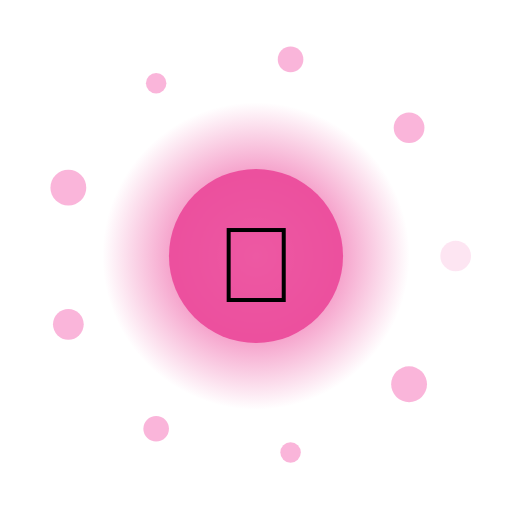
t = 0.00 s
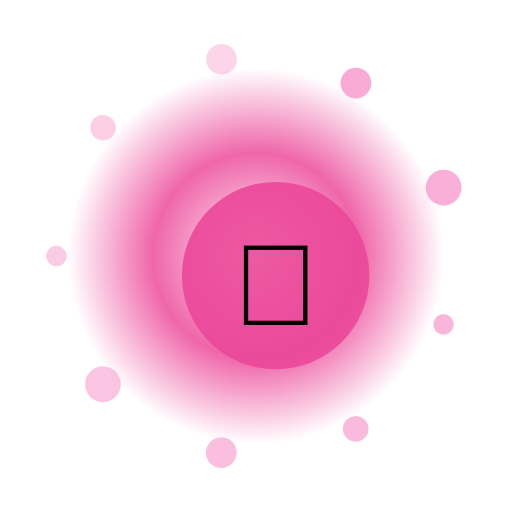
t = 1.33 s
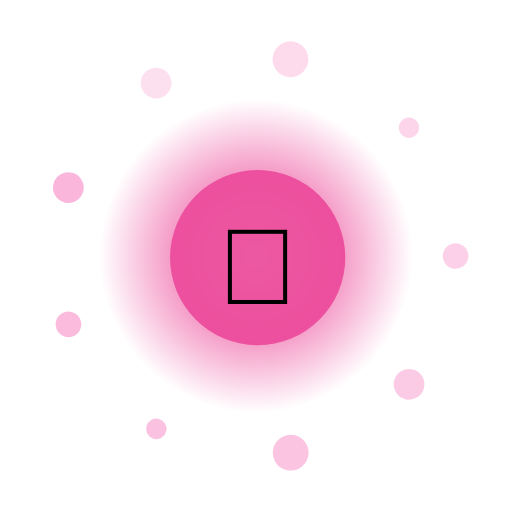
t = 2.67 s
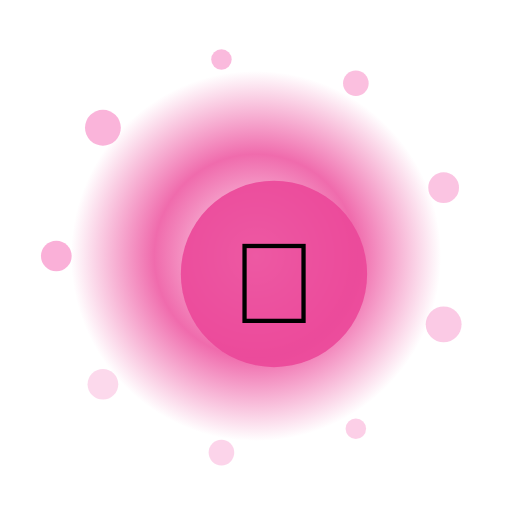
t = 4.00 s
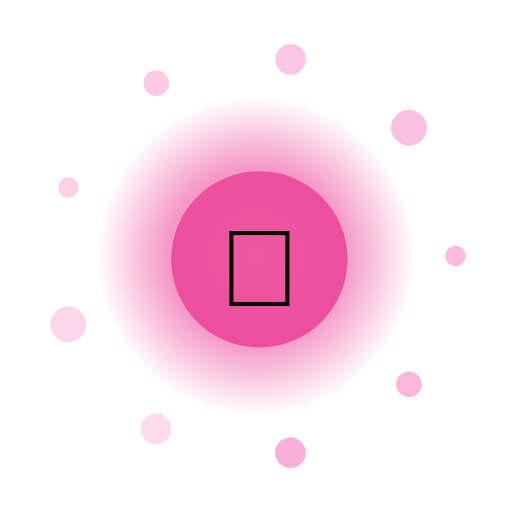
t = 5.33 s
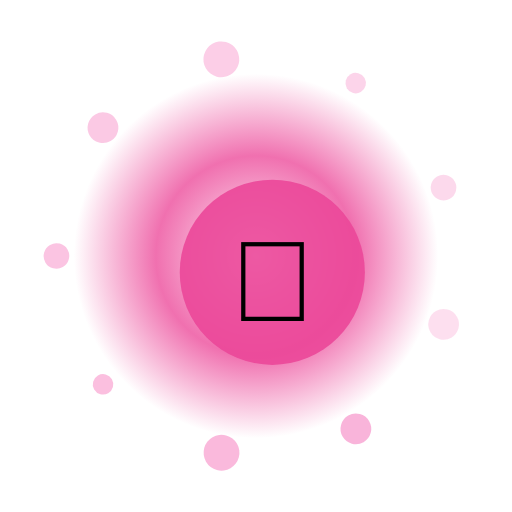
t = 6.67 s

The animated SVG that drew these frames (rendered in a browser with its animation timeline set to each time). Animation: 14 SMIL elements (animate=11,animateTransform=3); one cycle of 8.00 s, repeats indefinitely.

<?xml version="1.0" encoding="UTF-8"?>
<svg xmlns="http://www.w3.org/2000/svg" viewBox="0 0 200 200" width="200" height="200" style="background:transparent">
  <defs>
    <radialGradient id="g246" cx="50%" cy="50%" r="50%">
      <stop offset="0%" stop-color="#FFF" stop-opacity="0.95"/>
      <stop offset="55%" stop-color="#EC4899" stop-opacity="0.85"/>
      <stop offset="100%" stop-color="#EC4899" stop-opacity="0"/>
    </radialGradient>
    <filter id="glow246" x="-50%" y="-50%" width="200%" height="200%">
      <feGaussianBlur stdDeviation="3" result="b"/>
      <feMerge><feMergeNode in="b"/><feMergeNode in="SourceGraphic"/></feMerge>
    </filter>
  </defs>

  <!-- outer rotating rays -->
  <g filter="url(#glow246)">
    <g>
      <rect x="99" y="10" width="2" height="30" fill="#FFF" opacity="0.35" transform="rotate(0 100 100)"/><rect x="99" y="10" width="2" height="30" fill="#FFF" opacity="0.35" transform="rotate(30 100 100)"/><rect x="99" y="10" width="2" height="30" fill="#FFF" opacity="0.35" transform="rotate(60 100 100)"/><rect x="99" y="10" width="2" height="30" fill="#FFF" opacity="0.35" transform="rotate(90 100 100)"/><rect x="99" y="10" width="2" height="30" fill="#FFF" opacity="0.35" transform="rotate(120 100 100)"/><rect x="99" y="10" width="2" height="30" fill="#FFF" opacity="0.35" transform="rotate(150 100 100)"/><rect x="99" y="10" width="2" height="30" fill="#FFF" opacity="0.35" transform="rotate(180 100 100)"/><rect x="99" y="10" width="2" height="30" fill="#FFF" opacity="0.35" transform="rotate(210 100 100)"/><rect x="99" y="10" width="2" height="30" fill="#FFF" opacity="0.35" transform="rotate(240 100 100)"/><rect x="99" y="10" width="2" height="30" fill="#FFF" opacity="0.35" transform="rotate(270 100 100)"/><rect x="99" y="10" width="2" height="30" fill="#FFF" opacity="0.35" transform="rotate(300 100 100)"/><rect x="99" y="10" width="2" height="30" fill="#FFF" opacity="0.35" transform="rotate(330 100 100)"/>
      <animateTransform attributeName="transform" type="rotate" from="0 100 100" to="360 100 100" dur="6.0s" repeatCount="indefinite"/>
    </g>
  </g>

  <!-- pulsing aura -->
  <circle cx="100" cy="100" r="70" fill="url(#g246)">
    <animate attributeName="r" values="60;74;60" dur="2.78s" repeatCount="indefinite"/>
    <animate attributeName="opacity" values="0.6;1;0.6" dur="2.78s" repeatCount="indefinite"/>
  </circle>

  <!-- orbiting particles -->
  <g>
    <circle cx="178.0" cy="100.0" r="6" fill="#F9A8D4" opacity="0.85"><animate attributeName="opacity" values="0.3;1;0.3" dur="2.78s" begin="0.00s" repeatCount="indefinite"/></circle><circle cx="159.8" cy="150.1" r="7" fill="#F9A8D4" opacity="0.85"><animate attributeName="opacity" values="0.3;1;0.3" dur="2.78s" begin="0.12s" repeatCount="indefinite"/></circle><circle cx="113.5" cy="176.8" r="4" fill="#F9A8D4" opacity="0.85"><animate attributeName="opacity" values="0.3;1;0.3" dur="2.78s" begin="0.24s" repeatCount="indefinite"/></circle><circle cx="61.0" cy="167.5" r="5" fill="#F9A8D4" opacity="0.85"><animate attributeName="opacity" values="0.3;1;0.3" dur="2.78s" begin="0.36s" repeatCount="indefinite"/></circle><circle cx="26.7" cy="126.7" r="6" fill="#F9A8D4" opacity="0.85"><animate attributeName="opacity" values="0.3;1;0.3" dur="2.78s" begin="0.48s" repeatCount="indefinite"/></circle><circle cx="26.7" cy="73.3" r="7" fill="#F9A8D4" opacity="0.85"><animate attributeName="opacity" values="0.3;1;0.3" dur="2.78s" begin="0.60s" repeatCount="indefinite"/></circle><circle cx="61.0" cy="32.5" r="4" fill="#F9A8D4" opacity="0.85"><animate attributeName="opacity" values="0.3;1;0.3" dur="2.78s" begin="0.72s" repeatCount="indefinite"/></circle><circle cx="113.5" cy="23.2" r="5" fill="#F9A8D4" opacity="0.85"><animate attributeName="opacity" values="0.3;1;0.3" dur="2.78s" begin="0.84s" repeatCount="indefinite"/></circle><circle cx="159.8" cy="49.9" r="6" fill="#F9A8D4" opacity="0.85"><animate attributeName="opacity" values="0.3;1;0.3" dur="2.78s" begin="0.96s" repeatCount="indefinite"/></circle>
    <animateTransform attributeName="transform" type="rotate" from="0 100 100" to="-360 100 100" dur="8.0s" repeatCount="indefinite"/>
  </g>

  <!-- core glyph -->
  <g>
    <circle cx="100" cy="100" r="34" fill="#EC4899" opacity="0.9"/>
    <text x="100" y="118" text-anchor="middle" font-size="42" font-family="Apple Color Emoji, Segoe UI Emoji, Noto Color Emoji, sans-serif">🎵</text>
    <animateTransform attributeName="transform" type="scale" values="1;1.08;1" dur="2.78s" additive="sum" repeatCount="indefinite"/>
  </g>

  <title>Jalwa Beat</title>
</svg>
